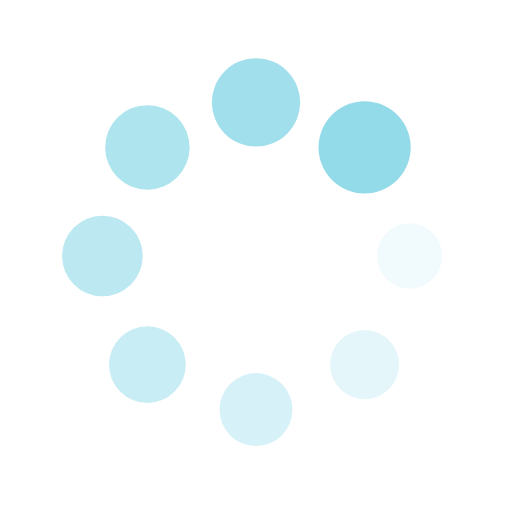
t = 0.00 s
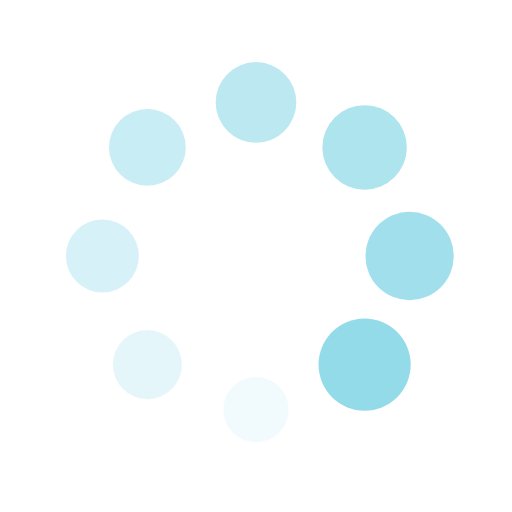
t = 3.13 s
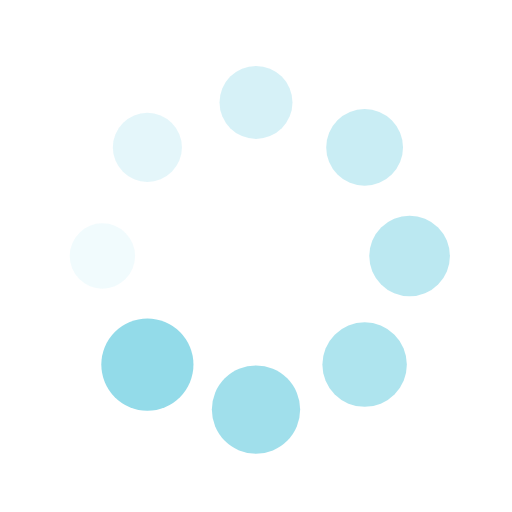
t = 6.25 s
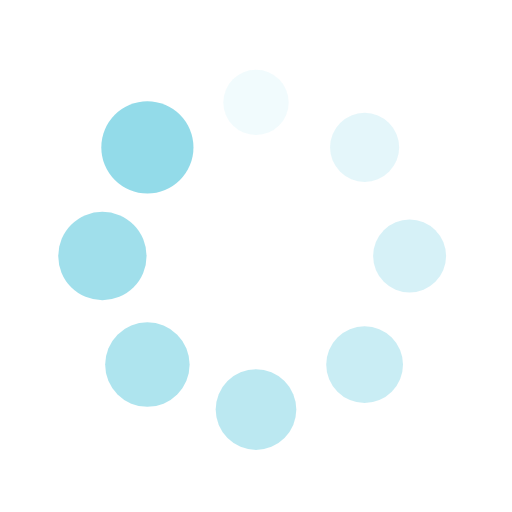
t = 9.38 s

The animated SVG that drew these frames (rendered in a browser with its animation timeline set to each time). Animation: 16 SMIL elements (animate=8,animateTransform=8); frames cover the first 9.38 s, repeats indefinitely.

<?xml version="1.0" encoding="utf-8"?>
<svg xmlns="http://www.w3.org/2000/svg" xmlns:xlink="http://www.w3.org/1999/xlink" style="margin: auto; background: none; display: block; shape-rendering: auto;" width="300px" height="300px" viewBox="0 0 100 100" preserveAspectRatio="xMidYMid">
<g transform="translate(80,50)">
<g transform="rotate(0)">
<circle cx="0" cy="0" r="6" fill="#93dbe9" fill-opacity="1">
  <animateTransform attributeName="transform" type="scale" begin="-10.9375s" values="1.5 1.5;1 1" keyTimes="0;1" dur="12.5s" repeatCount="indefinite"></animateTransform>
  <animate attributeName="fill-opacity" keyTimes="0;1" dur="12.5s" repeatCount="indefinite" values="1;0" begin="-10.9375s"></animate>
</circle>
</g>
</g><g transform="translate(71.21320343559643,71.21320343559643)">
<g transform="rotate(45)">
<circle cx="0" cy="0" r="6" fill="#93dbe9" fill-opacity="0.875">
  <animateTransform attributeName="transform" type="scale" begin="-9.375s" values="1.5 1.5;1 1" keyTimes="0;1" dur="12.5s" repeatCount="indefinite"></animateTransform>
  <animate attributeName="fill-opacity" keyTimes="0;1" dur="12.5s" repeatCount="indefinite" values="1;0" begin="-9.375s"></animate>
</circle>
</g>
</g><g transform="translate(50,80)">
<g transform="rotate(90)">
<circle cx="0" cy="0" r="6" fill="#93dbe9" fill-opacity="0.75">
  <animateTransform attributeName="transform" type="scale" begin="-7.8125s" values="1.5 1.5;1 1" keyTimes="0;1" dur="12.5s" repeatCount="indefinite"></animateTransform>
  <animate attributeName="fill-opacity" keyTimes="0;1" dur="12.5s" repeatCount="indefinite" values="1;0" begin="-7.8125s"></animate>
</circle>
</g>
</g><g transform="translate(28.786796564403577,71.21320343559643)">
<g transform="rotate(135)">
<circle cx="0" cy="0" r="6" fill="#93dbe9" fill-opacity="0.625">
  <animateTransform attributeName="transform" type="scale" begin="-6.25s" values="1.5 1.5;1 1" keyTimes="0;1" dur="12.5s" repeatCount="indefinite"></animateTransform>
  <animate attributeName="fill-opacity" keyTimes="0;1" dur="12.5s" repeatCount="indefinite" values="1;0" begin="-6.25s"></animate>
</circle>
</g>
</g><g transform="translate(20,50.00000000000001)">
<g transform="rotate(180)">
<circle cx="0" cy="0" r="6" fill="#93dbe9" fill-opacity="0.5">
  <animateTransform attributeName="transform" type="scale" begin="-4.6875s" values="1.5 1.5;1 1" keyTimes="0;1" dur="12.5s" repeatCount="indefinite"></animateTransform>
  <animate attributeName="fill-opacity" keyTimes="0;1" dur="12.5s" repeatCount="indefinite" values="1;0" begin="-4.6875s"></animate>
</circle>
</g>
</g><g transform="translate(28.78679656440357,28.786796564403577)">
<g transform="rotate(225)">
<circle cx="0" cy="0" r="6" fill="#93dbe9" fill-opacity="0.375">
  <animateTransform attributeName="transform" type="scale" begin="-3.125s" values="1.5 1.5;1 1" keyTimes="0;1" dur="12.5s" repeatCount="indefinite"></animateTransform>
  <animate attributeName="fill-opacity" keyTimes="0;1" dur="12.5s" repeatCount="indefinite" values="1;0" begin="-3.125s"></animate>
</circle>
</g>
</g><g transform="translate(49.99999999999999,20)">
<g transform="rotate(270)">
<circle cx="0" cy="0" r="6" fill="#93dbe9" fill-opacity="0.25">
  <animateTransform attributeName="transform" type="scale" begin="-1.5625s" values="1.5 1.5;1 1" keyTimes="0;1" dur="12.5s" repeatCount="indefinite"></animateTransform>
  <animate attributeName="fill-opacity" keyTimes="0;1" dur="12.5s" repeatCount="indefinite" values="1;0" begin="-1.5625s"></animate>
</circle>
</g>
</g><g transform="translate(71.21320343559643,28.78679656440357)">
<g transform="rotate(315)">
<circle cx="0" cy="0" r="6" fill="#93dbe9" fill-opacity="0.125">
  <animateTransform attributeName="transform" type="scale" begin="0s" values="1.5 1.5;1 1" keyTimes="0;1" dur="12.5s" repeatCount="indefinite"></animateTransform>
  <animate attributeName="fill-opacity" keyTimes="0;1" dur="12.5s" repeatCount="indefinite" values="1;0" begin="0s"></animate>
</circle>
</g>
</g>
<!-- [ldio] generated by https://loading.io/ --></svg>
